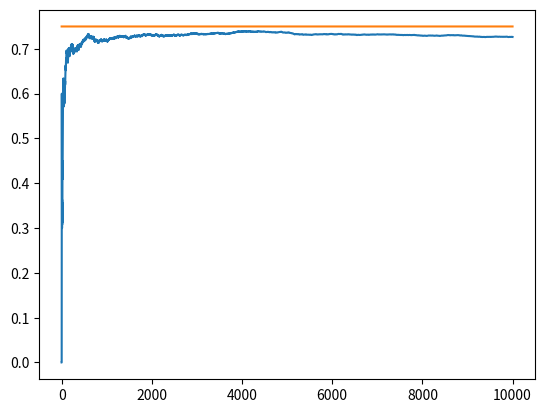

Write Python code to recreate this figure.
import matplotlib.pyplot as plt
import numpy as np

NUM_TRIALS = 10000
EPSILON = 0.1
BANDIT_PROBABILITIES = [0.2, 0.5, 0.75]


class Bandit:
    def __init__(self, p):
        '''
        p: win rate
        '''
        self.p = p
        self.p_estimate = 0.
        self.N = 0.  # number of samples collected so far

    def pull(self):
        # draw a 1 with a probability p
        return np.random.random() < self.p

    def update(self, x):
        self.N += 1.
        self.p_estimate = ((self.N-1)*self.p_estimate + x) / self.N


def experiment():
    bandits = [Bandit(p) for p in BANDIT_PROBABILITIES]
    # initialize rewards, number of times explored, number of times exploited
    rewards = np.zeros(NUM_TRIALS)
    num_times_explored = 0
    num_times_exploited = 0
    num_optimal = 0

    # get optimal j
    optimal_j = np.argmax(b.p for b in bandits)
    print(f'optimal j: {optimal_j}')

    # epsilon greedy
    for i in range(NUM_TRIALS):
        if np.random.random() < EPSILON:
            num_times_explored += 1
            j = np.random.randint(len(bandits))
        else:
            num_times_exploited += 1
            j = np.argmax([b.p_estimate for b in bandits])

        if j == optimal_j:
            num_optimal += 1

        # pull the arm for the bandit with the largest sample
        x = bandits[j].pull()

        # update the reward
        rewards[i] = x

        bandits[j].update(x)

    # print mean estimates for each bandit
    for b in bandits:
        print(f'p_estimate: {b.p_estimate}')

    # print total reward
    total_rewards = rewards.sum()
    print(f'total reward earns: {total_rewards}')
    print(f'overall win rate: {total_rewards/NUM_TRIALS}')
    print(f'num times explored: {num_times_explored}')
    print(f'num times exploited: {num_times_exploited}')
    print(f'num optimal bandits: {num_optimal}')

    # plot the results
    cumulative_rewards = np.cumsum(rewards)
    win_rates = cumulative_rewards / (np.arange(NUM_TRIALS) + 1)
    plt.plot(win_rates)
    plt.plot(np.ones(NUM_TRIALS)*np.max(BANDIT_PROBABILITIES))
    plt.show()


if __name__ == '__main__':
    experiment()
